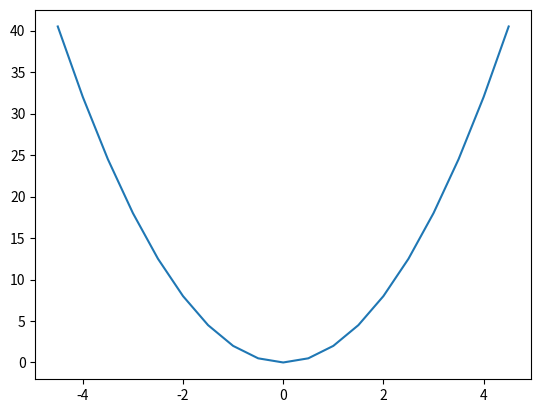

The matplotlib source for this figure:
#   선 그래프
import matplotlib.pyplot as plt
import numpy as np

data1 = [10, 14, 19, 20, 25]

# plt.plot(data1)
# plt.show()

x = np.arange(-4.5, 5, 0.5)
y = 2*x**2  # y = 2x^2
print([x, y])

plt.plot(x, y)
plt.show()
